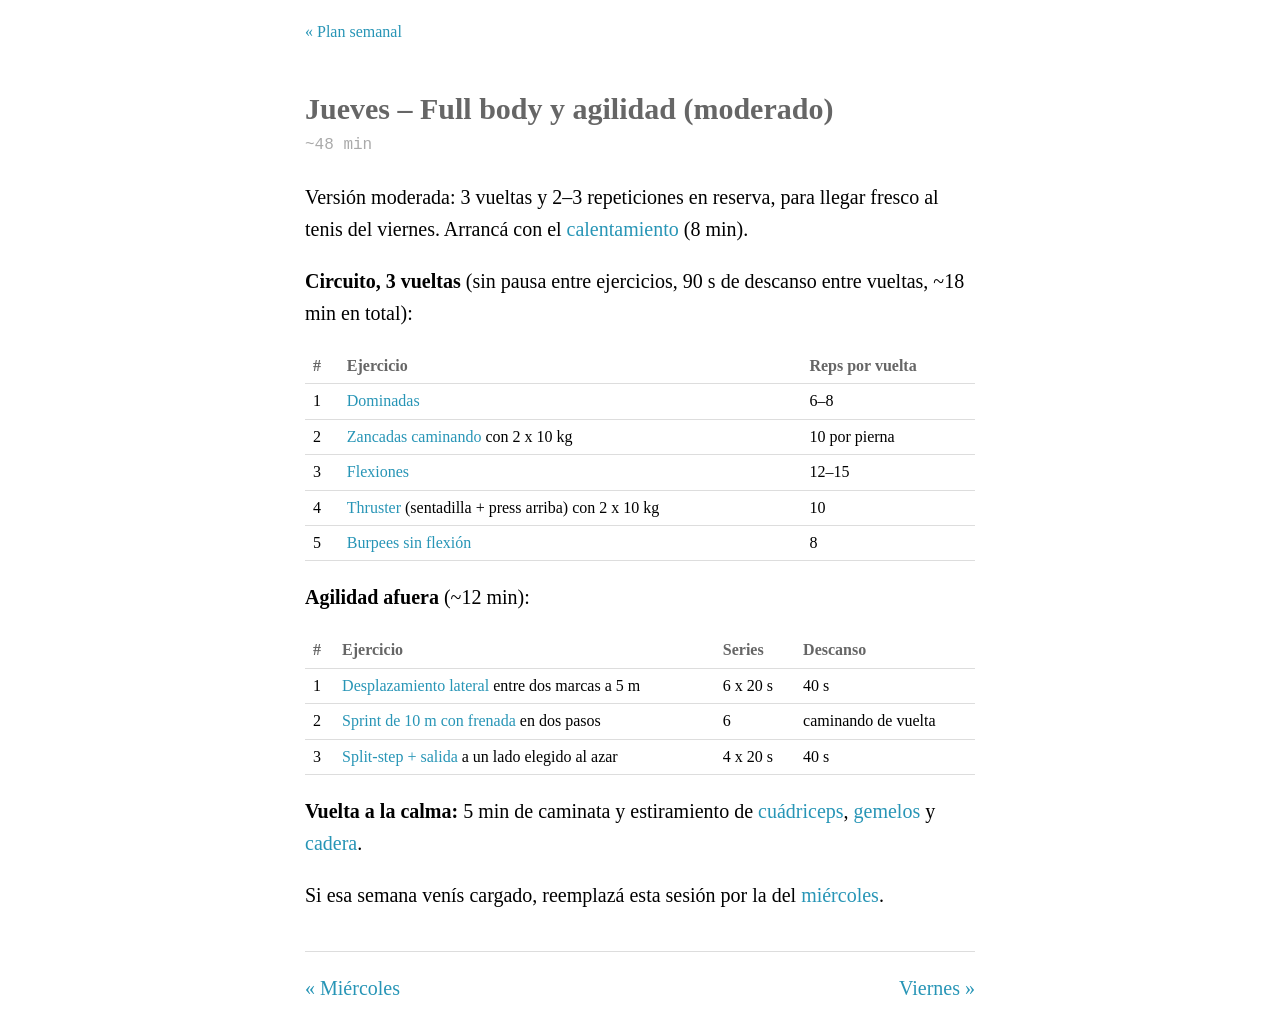

repository: agpelliza/agpelliza.github.io · page: training/jueves/index.html · generator: jekyll

---
---

Versión moderada: 3 vueltas y 2–3 repeticiones en reserva, para llegar fresco al tenis del viernes. Arrancá con el [calentamiento](/training/#calentamiento) (8 min).

**Circuito, 3 vueltas** (sin pausa entre ejercicios, 90 s de descanso entre vueltas, ~18 min en total):

| # | Ejercicio | Reps por vuelta |
| --- | --- | --- |
| 1 | [Dominadas](/training/ejercicios/dominadas/) | 6–8 |
| 2 | [Zancadas caminando](/training/ejercicios/zancadas-caminando/) con 2 x 10 kg | 10 por pierna |
| 3 | [Flexiones](/training/ejercicios/flexiones/) | 12–15 |
| 4 | [Thruster](/training/ejercicios/thruster/) (sentadilla + press arriba) con 2 x 10 kg | 10 |
| 5 | [Burpees sin flexión](/training/ejercicios/burpees/) | 8 |

**Agilidad afuera** (~12 min):

| # | Ejercicio | Series | Descanso |
| --- | --- | --- | --- |
| 1 | [Desplazamiento lateral](/training/ejercicios/desplazamiento-lateral/) entre dos marcas a 5 m | 6 x 20 s | 40 s |
| 2 | [Sprint de 10 m con frenada](/training/ejercicios/sprint-con-frenada/) en dos pasos | 6 | caminando de vuelta |
| 3 | [Split-step + salida](/training/ejercicios/split-step/) a un lado elegido al azar | 4 x 20 s | 40 s |

**Vuelta a la calma:** 5 min de caminata y estiramiento de [cuádriceps](/training/ejercicios/estiramientos/#cuadriceps), [gemelos](/training/ejercicios/estiramientos/#gemelos) y [cadera](/training/ejercicios/estiramientos/#cadera).

Si esa semana venís cargado, reemplazá esta sesión por la del [miércoles](/training/miercoles/).
